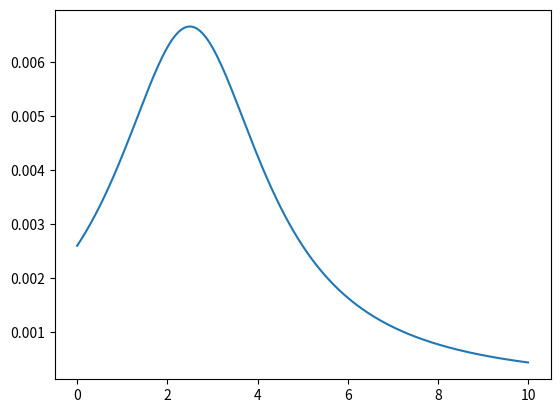

Python code for this plot:
# Compute the gravity response of a polygon
# [redacted]
# [redacted]
# for GPGN-303 (Gravity, Magnetics, Electrical) GPGN-304 (Gravity & Magnetics) & GPGN-314 (Applied Geophysics)
# [redacted]
# [redacted]
# [redacted]
# [redacted]
# [redacted]

import numpy as np
import matplotlib.pyplot as plt
from matplotlib import patches

def gpoly(obs,nodes,density):
    """Calculate the gravitational attraction of an infinite 2D polygonal prism.

    This function computes the gravitational attraction at observation points
    due to a polygonal body defined by a set of nodes using the method
    described in Blakely, 1996.

    Parameters
    ----------
    obs : (n_loc, 2) np.ndarray
        Observation locations in meters (x, z) (z positive down).
    nodes : (n_nodes, 2) np.ndarray
        Polygon node locations in meters (x, z), must be listed in clockwise order.
    density : float
        Density of the polygon in in g/cc

    Returns
    -------
    g_d : (n_loc, ) np.ndarray of float
        The vertical component of gravity, positive down, due to the polygon
        in units of mGal.

    Notes:
    ------
    The function uses the formula described in Blakely, 1996, to compute the gravitational
    attraction. It assumes a constant gravitational constant (gamma) of 6.672E-03 mGal.

    References:
    -----------
    1. Blakely, R. J. (1996). Potential theory in gravity and magnetic applications.
       Cambridge University Press.

    Example:
    --------
    >>> obs = np.array([[1.0, 2.0], [3.0, 4.0]])
    >>> nodes = np.array([[0.0, 0.0], [1.0, 0.0], [1.0, 1.0], [0.0, 1.0]])
    >>> density = 2.5  # grams per cubic centimeter (g/cm³)
    >>> grav = gpoly(obs, nodes, density)
    """
    #Blakely, 1996
    gamma = 6.672E-03 # mGal
    obs = np.asarray(obs)
    nodes = np.asarray(nodes)
    
    # append a value to obs to do a cursory test for CW vs CCW
    # basically add a point outside and above the body.
    # it's sign should match the sign of density.
    # This point is above the center of the object.
    
    obs = np.r_[obs, [[np.median(nodes[:, 0]), np.min(nodes[:, 1]) - 10]]]
    
    numobs = len(obs)
    numnodes = len(nodes)
    grav = np.zeros(numobs)
    
    for i1 in range(numnodes):
        i2 = (i1 + 1) % numnodes
        dr1 = nodes[i1] - obs
        dr2 = nodes[i2] - obs
        segment = nodes[i2] - nodes[i1]
        theta1 = np.arctan2(dr1[:, 1], dr1[:, 0])
        theta2 = np.arctan2(dr2[:, 1], dr2[:, 0])

        flat_line = segment[1] == 0
        if flat_line:
            grav += dr1[:, 1] * (theta2 - theta1)
        else:
            r1 = np.linalg.norm(dr1, axis=-1)
            r2 = np.linalg.norm(dr2, axis=-1)

            off_nodes = (r1 != 0) & (r2 != 0)
            r1 = r1[off_nodes]
            r2 = r2[off_nodes]
            
            alpha = segment[0]/segment[1]
            beta = (dr1[:, 0] - alpha * dr1[:, 1])
            
            term1 = np.zeros_like(beta)
            term1[off_nodes] = np.log(r2 / r1)
            term2 = alpha * (theta2 - theta1)
            factor = beta / (1 + alpha ** 2)

            factor[~off_nodes] = 0.0
            
            grav += factor * (term1 - term2)
    grav *= 2*gamma*density
    
    if np.sign(grav[-1]) != np.sign(density):
        grav *= -1
    return grav[:-1]


def plot_model(data, obs_locs, *polygons, show_locations=True, loc_size=0.2):
    """
    Plot geophysical data and geological models with dikes.

    Parameters
    ----------
    data : array_like
        Array of geophysical data values.
    obs_locs : array_like
        Array of observation locations.
    *polygons : variable number of arrays
        Arrays representing the dikes as polygons.
    show_locations : bool
        Whether to show the observation locations on the model plot
    loc_size : float
        Size of the observation points (if show_locations is True).

    Returns
    -------
    ax_data, ax_model : matplotlib.axes.Axes
        axes for the data and model plots.

    Notes
    -----
    This function creates a two-panel plot with the top panel showing
    geophysical data and the bottom panel displaying geological models
    with dikes represented as polygons.

    The top panel includes the following elements:
    - x-axis labeled as 'Position (m)'
    - y-axis labeled as 'g_D (mGal)'
    - Plot of geophysical data at observation locations.

    The bottom panel includes the following elements:
    - x-axis labeled as 'Position (m)'
    - y-axis labeled as 'Depth (m)'
    - Polygons represented as patches.
    - Y-axis inverted to display depth increasing downwards.

    Examples
    --------
    >>> data = [10, 20, 30, 40, 50]
    >>> obs_locs = np.array([[1, 2], [2, 3], [3, 4], [4, 5], [5, 6]])
    >>> dike1 = np.array([[1, 2], [2, 3], [3, 4]])
    >>> dike2 = np.array([[4, 5], [5, 6], [6, 7]])
    >>> plot_model(data, obs_locs, dike1, dike2)
    """

    fig = plt.figure()
    ax_data = fig.add_subplot(2,1,1)
    plt.xlabel('Position (m)')
    ax_data.set_ylabel(r'$g_D$ (mGal)')

    ax_model = fig.add_subplot(2,1,2,sharex=ax_data)
    ax_model.invert_yaxis()
    ax_model.set_ylabel('Depth (m)')
    ax_model.set_xlabel('Position (m)')
    
    if show_locations:
        ax_model.scatter(obs_locs[:, 0], obs_locs[:, 1], s=loc_size)

    ax_data.plot(obs_locs[:, 0], data)

    for poly in polygons:
        polygon = patches.Polygon(poly)
        ax_model.add_patch(polygon)
    ax_model.use_sticky_edges = False
    ax_model.set_ymargin(0.1)
    ax_model.autoscale()
    return ax_data, ax_model


if __name__ == '__main__':
    import matplotlib.pyplot as plt
    xmin = 0.
    xmax = 10.
    nx = 201

    obs = np.zeros((nx,2))
    obs[:,0] = np.linspace(xmin,xmax,nx)

    nodes = np.zeros((4,2))
    nodes[0] = [2.,1.5]
    nodes[1] = [3.,1.5]
    nodes[2] = [3.,2.5]
    nodes[3] = [2.,2.5]

    density = 1

    grav = gpoly(obs,nodes,density)

    plt.plot(obs[:,0],grav)
    plt.show()
